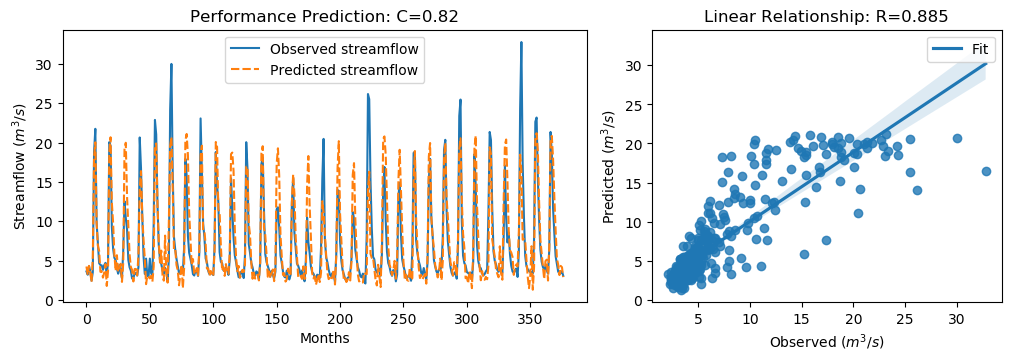

The data file committed next to this chart (first rows):
y_true, y_pred, y_true_scaled, y_pred_scaled
3.63, 4.255, -0.5645, -0.4756
3.21, 3.178, -0.6243, -0.6288
4.29, 4.333, -0.4707, -0.4646
3.67, 3.53, -0.5589, -0.5788
2.46, 2.284, -0.7309, -0.7559
3.54, 5.447, -0.5773, -0.3062
18.82, 18.24, 1.595, 1.512
21.76, 20.04, 2.013, 1.769
9.83, 9.795, 0.3169, 0.312
7.16, 6.883, -0.06268, -0.1021
4.67, 6.231, -0.4167, -0.1948
4.44, 3.584, -0.4494, -0.571
4.4, 3.656, -0.4551, -0.5608
3.83, 2.839, -0.5361, -0.6769
4.42, 3.485, -0.4522, -0.5852
4.72, 4.56, -0.4096, -0.4324
3.03, 1.785, -0.6499, -0.8269
4.87, 3.705, -0.3883, -0.5539
20.07, 18.71, 1.773, 1.58
19.62, 20.68, 1.709, 1.86
9.33, 12.4, 0.2458, 0.6824
6.56, 9.829, -0.148, 0.3168
5.37, 5.854, -0.3172, -0.2483
5.07, 3.706, -0.3598, -0.5538
4.02, 5.69, -0.5091, -0.2717
3.34, 3.573, -0.6058, -0.5727
4.47, 3.86, -0.4451, -0.5319
3.61, 4.602, -0.5674, -0.4264
2.75, 2.298, -0.6897, -0.754
6.28, 4.751, -0.1878, -0.4051
12.55, 19.16, 0.7036, 1.643
10.44, 19.99, 0.4036, 1.761
9.01, 13.17, 0.2003, 0.7923
5.12, 9.598, -0.3527, 0.284
4.16, 5.788, -0.4892, -0.2577
3.72, 4.171, -0.5518, -0.4876
2.73, 3.812, -0.6925, -0.5387
2.73, 2.353, -0.6925, -0.7461
3.43, 3.932, -0.593, -0.5216
3.4, 3.942, -0.5972, -0.5203
3.1, 3.13, -0.6399, -0.6357
4.17, 5.721, -0.4878, -0.2673
20.66, 14.15, 1.857, 0.9307
16.78, 16.38, 1.305, 1.249
10.67, 10.77, 0.4363, 0.4501
5.59, 7.663, -0.2859, 0.008793
3.31, 5.269, -0.61, -0.3315
5.26, 2.013, -0.3328, -0.7945
3.05, 3.084, -0.647, -0.6422
3.04, 2.925, -0.6484, -0.6647
5.26, 2.744, -0.3328, -0.6905
3.41, 3.069, -0.5958, -0.6443
3.07, 2.326, -0.6442, -0.7499
9.62, 4.229, 0.2871, -0.4794
22.89, 19.69, 2.174, 1.718
21.04, 19.9, 1.911, 1.748
12.14, 12.45, 0.6453, 0.6889
7.0, 7.445, -0.08543, -0.02214
5.08, 4.75, -0.3584, -0.4054
4.58, 6.273, -0.4295, -0.1888
... 317 more rows
